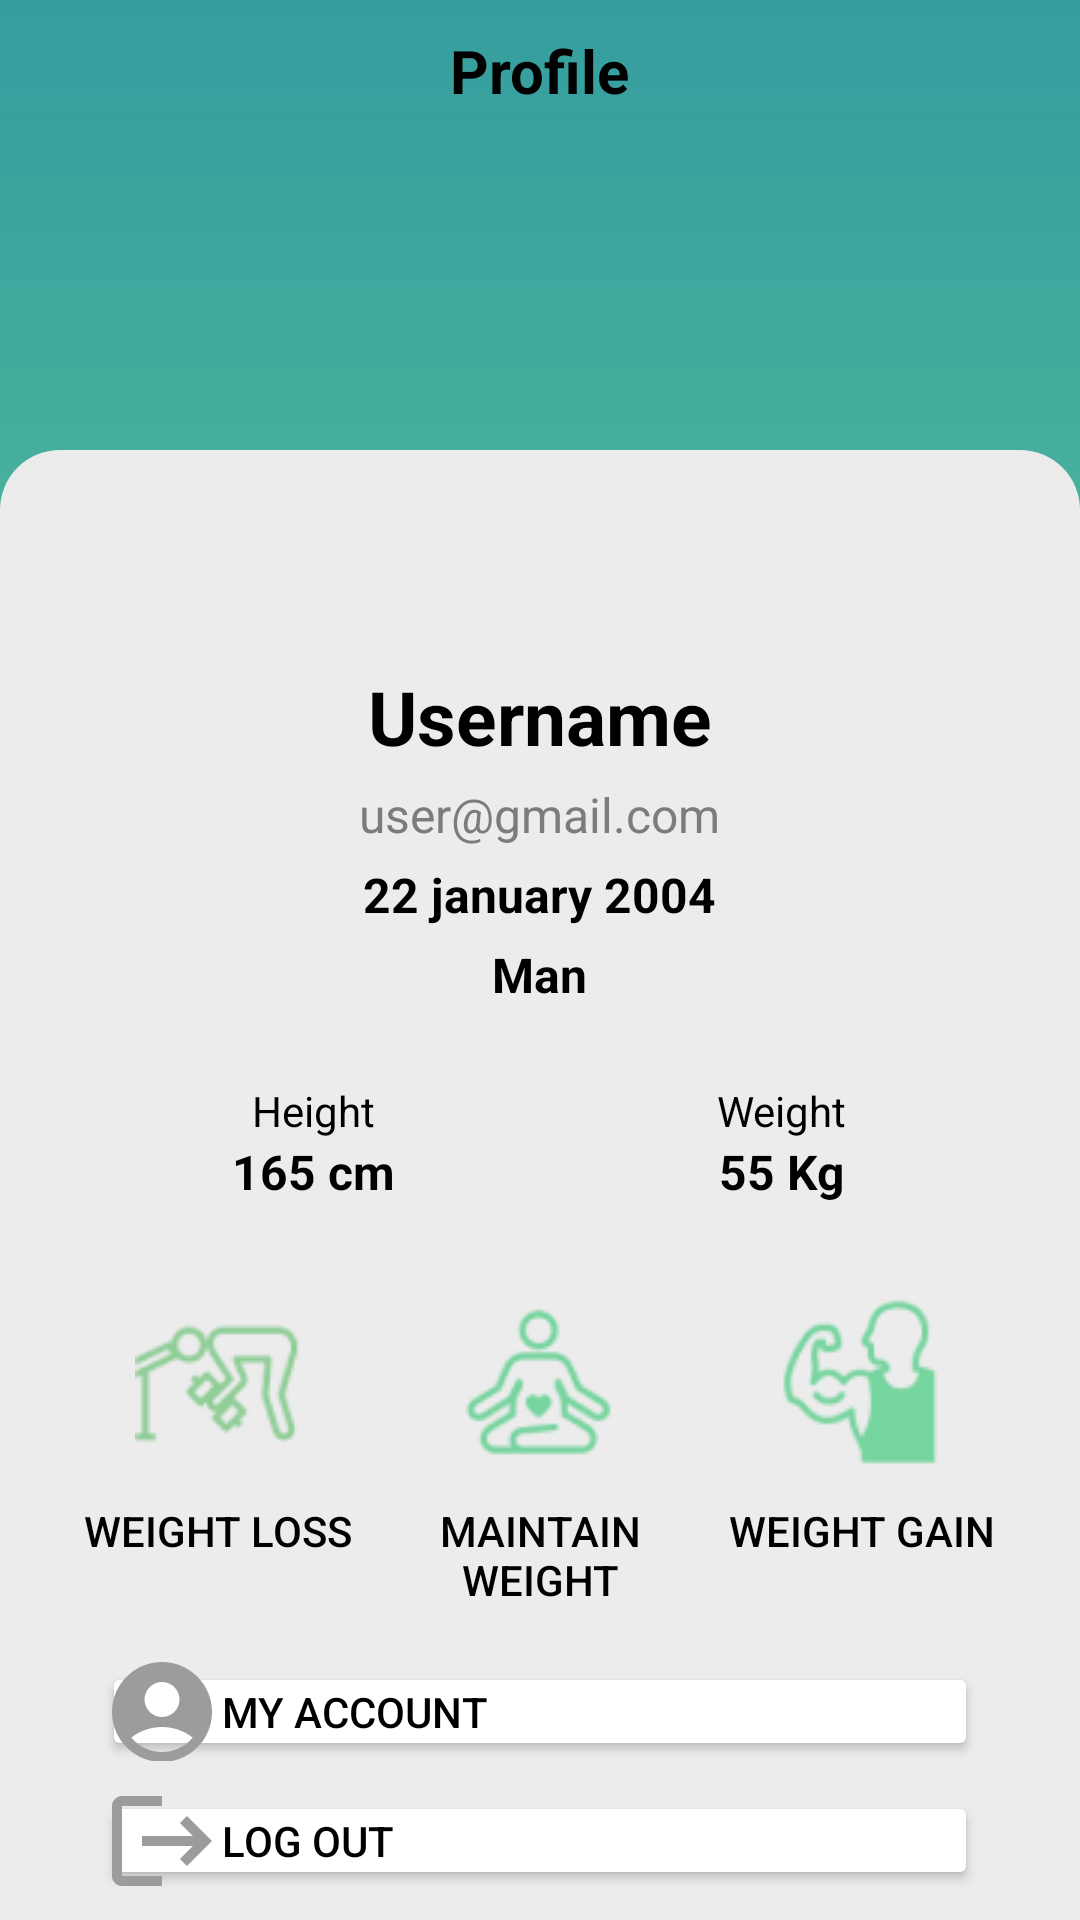

Produce the Android XML layout that renders to this screen, including the resource entries it uses.
<!-- AndroidManifest.xml: application theme Theme.ICaLoriX -->
<!-- res/layout/fragment_home_profile.xml -->
<?xml version="1.0" encoding="utf-8"?>
<FrameLayout xmlns:android="http://schemas.android.com/apk/res/android"
    xmlns:tools="http://schemas.android.com/tools"
    android:layout_width="match_parent"
    android:layout_height="match_parent"
    tools:context=".HomeProfileFragment"
    android:background="@drawable/half_grad_bg">

    <LinearLayout
        android:layout_width="match_parent"
        android:layout_height="match_parent"
        android:orientation="vertical">
        <TextView
            android:layout_width="wrap_content"
            android:layout_height="wrap_content"
            android:layout_gravity="center_horizontal"
            android:layout_marginTop="10sp"
            android:text="Profile"
            android:textSize="20sp"
            android:textColor="@color/black"
            android:textStyle="bold" />
        <ImageView
            android:id="@+id/profilePicture"
            android:layout_width="160sp"
            android:layout_height="160sp"
            android:layout_gravity="center_horizontal"
            android:layout_marginTop="15sp" />

        <TextView
            android:id="@+id/profile_username"
            android:layout_width="wrap_content"
            android:layout_height="wrap_content"
            android:layout_gravity="center_horizontal"
            android:layout_marginTop="10sp"
            android:text="Username"
            android:textColor="@color/black"
            android:textSize="25sp"
            android:textStyle="bold" />

        <TextView
            android:id="@+id/profile_email"
            android:layout_width="wrap_content"
            android:layout_height="wrap_content"
            android:layout_gravity="center_horizontal"
            android:layout_marginTop="5sp"
            android:text="user@gmail.com"
            android:textColor="@color/dark_grey"
            android:textSize="16sp" />

        <TextView
            android:id="@+id/profile_dob"
            android:layout_width="wrap_content"
            android:layout_height="wrap_content"
            android:layout_gravity="center_horizontal"
            android:layout_marginTop="5sp"
            android:text="22 january 2004"
            android:textColor="@color/black"
            android:textSize="16sp"
            android:textStyle="bold" />

        <TextView
            android:id="@+id/profile_gender"
            android:layout_width="wrap_content"
            android:layout_height="wrap_content"
            android:layout_gravity="center_horizontal"
            android:layout_marginTop="5sp"
            android:text="Man"
            android:textSize="16sp"
            android:textStyle="bold"
            android:textColor="@color/black"/>

        <LinearLayout
            android:layout_width="match_parent"
            android:layout_height="60sp"
            android:layout_marginHorizontal="24sp"
            android:layout_marginTop="15sp"
            android:background="@drawable/rounded_image_bg"
            android:orientation="horizontal">
            <LinearLayout
                android:layout_width="wrap_content"
                android:layout_height="wrap_content"
                android:layout_weight="1"
                android:orientation="vertical"
                android:padding="10sp">
                <TextView
                    android:layout_width="wrap_content"
                    android:layout_height="wrap_content"
                    android:layout_gravity="center_horizontal"
                    android:text="Height"
                    android:textColor="@color/black"/>
                <TextView
                    android:id="@+id/profile_height"
                    android:layout_width="wrap_content"
                    android:layout_height="wrap_content"
                    android:layout_gravity="center_horizontal"
                    android:text="165 cm"
                    android:textSize="16sp"
                    android:textColor="@color/black"
                    android:textStyle="bold"/>
            </LinearLayout>

            <LinearLayout
                android:layout_width="wrap_content"
                android:layout_height="wrap_content"
                android:layout_weight="1"
                android:orientation="vertical"
                android:padding="10sp">
                <TextView
                    android:layout_width="wrap_content"
                    android:layout_height="wrap_content"
                    android:layout_gravity="center_horizontal"
                    android:text="Weight"
                    android:textColor="@color/black"/>
                <TextView
                    android:id="@+id/profile_weight"
                    android:layout_width="wrap_content"
                    android:layout_height="wrap_content"
                    android:layout_gravity="center_horizontal"
                    android:text="55 Kg"
                    android:textSize="16sp"
                    android:textColor="@color/black"
                    android:textStyle="bold"/>
            </LinearLayout>
        </LinearLayout>

        <LinearLayout
            android:layout_width="match_parent"
            android:layout_height="wrap_content"
            android:layout_marginHorizontal="24sp"
            android:layout_marginTop="10sp"
            android:orientation="horizontal">

            <Button
                android:id="@+id/profile_wight_loss"
                android:layout_width="0dp"
                android:layout_height="wrap_content"
                android:layout_weight="1"
                android:drawableTop="@drawable/loss_weight"
                android:text="Weight Loss"
                android:textColor="@color/black"
                android:theme="@style/white_button"
                android:background="@drawable/rounded_image_bg"
                />
            <Space
                android:layout_width="10sp"
                android:layout_height="10sp" />
            <Button
                android:id="@+id/profile_maintain_weight"
                android:layout_width="0dp"
                android:layout_height="wrap_content"
                android:layout_weight="1"
                android:drawableTop="@drawable/maintain_weight"
                android:text="Maintain Weight"
                android:textColor="@color/black"
                android:theme="@style/white_button"
                android:background="@drawable/rounded_image_bg"/>
            <Space
                android:layout_width="10sp"
                android:layout_height="10sp" />
            <Button
                android:id="@+id/profile_weight_gain"
                android:layout_width="0dp"
                android:layout_height="wrap_content"
                android:layout_weight="1"
                android:textColor="@color/black"
                android:drawableTop="@drawable/gain_weight"
                android:text="Weight Gain"
                android:theme="@style/white_button"
                android:background="@drawable/rounded_image_bg"/>
        </LinearLayout>

        <LinearLayout
            android:layout_width="match_parent"
            android:layout_marginHorizontal="24sp"
            android:orientation="vertical"
            android:layout_height="wrap_content"
            android:layout_marginTop="8sp"
            android:background="@drawable/rounded_image_bg"
            android:padding="10sp">
            <Button
                android:id="@+id/profile_editBtn"
                android:layout_width="match_parent"
                android:layout_height="0sp"
                android:layout_weight="1"
                android:padding="0sp"
                android:backgroundTint="@color/white"
                android:drawableLeft="@drawable/baseline_account_circle_24"
                android:textAlignment="textStart"
                android:text="@string/my_account"
                android:textColor="@color/black"/>
            <Space
                android:layout_width="10sp"
                android:layout_height="10sp" />
            <Button
                android:id="@+id/profile_logout"
                android:layout_width="match_parent"
                android:layout_height="0sp"
                android:layout_weight="1"
                android:padding="0sp"
                android:backgroundTint="@color/white"
                android:drawableLeft="@drawable/baseline_logout_24"
                android:textAlignment="textStart"
                android:text="@string/log_out"
                android:textColor="@color/black"/>
        </LinearLayout>
    </LinearLayout>
</FrameLayout>
<!-- resources referenced by this layout -->
<resources>
  <color name="black">#FF000000</color>
  <color name="dark_grey">#7C7C7C</color>
  <color name="white">#FFFFFFFF</color>
  <!-- drawable baseline_account_circle_24 (drawable) -->
  <vector android:height="40sp" android:tint="#9C9C9C"
      android:viewportHeight="24" android:viewportWidth="24"
      android:width="40sp" xmlns:android="http://schemas.android.com/apk/res/android">
      <path android:fillColor="@android:color/white" android:pathData="M12,2C6.48,2 2,6.48 2,12s4.48,10 10,10s10,-4.48 10,-10S17.52,2 12,2zM12,6c1.93,0 3.5,1.57 3.5,3.5S13.93,13 12,13s-3.5,-1.57 -3.5,-3.5S10.07,6 12,6zM12,20c-2.03,0 -4.43,-0.82 -6.14,-2.88C7.55,15.8 9.68,15 12,15s4.45,0.8 6.14,2.12C16.43,19.18 14.03,20 12,20z"/>
  </vector>
  <!-- drawable baseline_logout_24 (drawable) -->
  <vector android:autoMirrored="true" android:height="40sp"
      android:tint="#9C9C9C" android:viewportHeight="24"
      android:viewportWidth="24" android:width="40sp" xmlns:android="http://schemas.android.com/apk/res/android">
      <path android:fillColor="@android:color/white" android:pathData="M17,7l-1.41,1.41L18.17,11H8v2h10.17l-2.58,2.58L17,17l5,-5zM4,5h8V3H4c-1.1,0 -2,0.9 -2,2v14c0,1.1 0.9,2 2,2h8v-2H4V5z"/>
  </vector>
  <!-- drawable gain_weight: png bitmap (drawable, 3546 bytes) -->
  <!-- drawable half_grad_bg (drawable) -->
  <?xml version="1.0" encoding="utf-8"?>
  <layer-list xmlns:android="http://schemas.android.com/apk/res/android">
  
      <item>
          <shape>
              <gradient
                  android:type="linear"
                  android:angle="60"
                  android:startColor="@color/blue_green"
                  android:endColor="@color/medium_green"/>
          </shape>
      </item>
  
      <item
          android:top="150sp">
          <shape>
              <solid android:color="@color/light_grey"/>
              <corners
                  android:topRightRadius="20sp"
                  android:topLeftRadius="20sp"/>
          </shape>
      </item>
  
  </layer-list>
  <!-- drawable loss_weight: png bitmap (drawable, 3488 bytes) -->
  <!-- drawable maintain_weight: png bitmap (drawable, 3346 bytes) -->
  <string name="log_out">Log Out</string>
  <string name="my_account">My Account</string>
  <style name="white_button" parent="dialog_theme">
          <item name="colorPrimary">@color/white</item>
      </style>
  <style name="Theme.ICaLoriX" parent="Base.Theme.ICaLoriX" />
  <color name="blue_green">#359D9E</color>
  <color name="medium_green">#7CE495</color>
  <color name="light_grey">#ECECEC</color>
  <style name="dialog_theme" parent="Theme.AppCompat.Light.Dialog">
          <item name="colorAccent">@color/dark_green</item>
      </style>
  <style name="Base.Theme.ICaLoriX" parent="Theme.Material3.DayNight.NoActionBar">
          <item name="colorPrimary">@color/blue_green</item>
      </style>
  <color name="dark_green">#55C595</color>
</resources>
